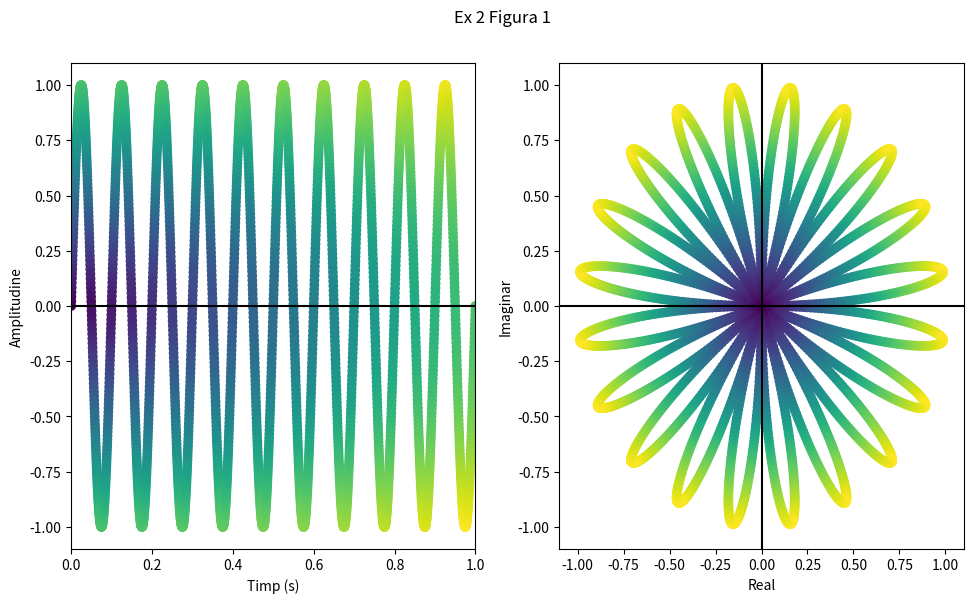

Python code for this plot: (Note: this script raises an exception after producing the figure.)
import matplotlib.pyplot as plt 
import numpy as np

def signal(x):
    return np.sin(2 * np.pi *  10 * x )

def fourier(x,w=1):
    return signal(x) * np.e ** (-2 * np.pi * 1j* w *x)

fig, (ax1, ax2) = plt.subplots(1,2)

t = np.linspace(0,1,3000)
axe = np.linspace(-2,2,1000)
plt.suptitle("Ex 2 Figura 1")
plt.tight_layout()
fig.set_figheight(6)
fig.set_figwidth(10)

ax1.scatter(t,signal(t),c=np.sqrt(t**2 + signal(t)**2))
ax1.plot(axe,[0] * len(axe),color='black')
ax1.set_xlim([0,1])
ax1.set_xlabel("Timp (s)")
ax1.set_ylabel("Amplitudine")

ax2.scatter(fourier(t).real,fourier(t).imag,c=np.sqrt(fourier(t).real**2 + fourier(t).imag**2))
ax2.plot(axe,[0] * len(axe),color='black')
ax2.plot([0] * len(axe),axe,color='black')
ax2.set_xlim([-1.1,1.1])
ax2.set_ylim([-1.1,1.1])
ax2.set_xlabel("Real")
ax2.set_ylabel("Imaginar")

plt.savefig("lab03/ex2fig1.pdf")
plt.show()


fig, ((ax1, ax2), (ax3, ax4)) = plt.subplots(2,2)
plt.suptitle("Ex 2 Figura 2")
plt.tight_layout()
fig.set_figheight(6)
fig.set_figwidth(10)

W = [1,5,10,18] 

for (w,ax) in zip(W, [ax1, ax2, ax3, ax4]):
    ax.scatter(fourier(t,w).real,fourier(t,w).imag,c=np.sqrt(fourier(t,w).real**2 + fourier(t,w).imag**2))
    ax.plot(axe,[0] * len(axe),color='black')
    ax.plot([0] * len(axe),axe,color='black')
    ax.set_xlim([-1.1,1.1])
    ax.set_ylim([-1.1,1.1])
    ax.set_xlabel("Real")
    ax.set_ylabel("Imaginar")


plt.savefig("lab03/ex2fig2.pdf")
plt.show() 
